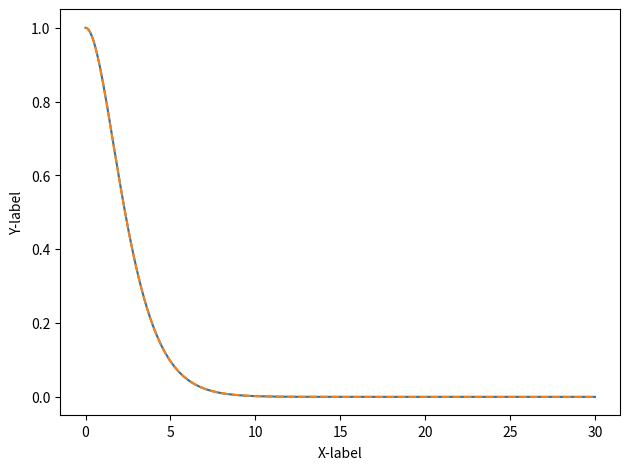

Recreate this plot in Python.
#!/usr/bin/env python

import numpy as np
from scipy.special import gamma, spherical_jn
from scipy.fft import ifft, rfft, irfft

# usefull constants
PI  = np.pi
TPI = 2.0 * np.pi
II  = 1.0j

class pyNumSBT(object):
    '''
    Numerically perform spherical Bessel transform (SBT) in O(Nln(N)) time based
    on the algorithm proposed by J. Talman.

        Talman, J. Computer Physics Communications 2009, 180, 332-338.

    For a function "f(r)" defined numerically on a LOGARITHMIC radial grid "r",
    the SBT for the function gives
    
        g(k) = \sqrt{2\over\pi} \int_0^\infty j_l(kr) f(r) r^2 dr           (c1)

    and the inverse SBT (iSBT) gives
    
        f(r) = \sqrt{2\over\pi} \int_0^\infty j_l(kr) g(k) k^2 dk           (c2)
    '''

    def __init__(self, rr, kmax: float=500, lmax: int=10):
        '''
        Init
        '''

        self.rr  = np.asarray(rr, dtype=float)        # the real-space logarithmic radial grid
        self.nr  = self.rr.size                       # No. of grid points
        self.nr2 = 2 * self.nr
        self.sbt_init(rr, kmax)

        self.lmax = lmax
        self.sbt_mltb(self.lmax)

    def sbt_init(self, rr, kmax: float):
        '''
        Initialize the real-space grid (rr) and momentum-space grid (kk).

            \rho   = \ln(rr)
            \kappa = \ln(kk)

        The algorithm by Talman requries
        
            \Delta\kappa = \Delta\rho
        '''

        self.r_min = rr[0]
        self.r_max = rr[-1]

        self.rho_min = np.log(self.r_min)
        self.rho_max = np.log(self.r_max)
        # \Delta\rho = \ln(rr[1] - rr[0])
        self.drho    = (self.rho_max - self.rho_min) / (self.nr - 1)

        self.kappa_max = np.log(kmax)
        self.kappa_min = self.kappa_max - (self.rho_max - self.rho_min)

        # the reciprocal-space (momentum-space) logarithmic grid
        self.kk    = np.exp(self.kappa_min) * np.exp(np.arange(self.nr)*self.drho)
        self.k_min = self.kk[0]
        self.k_max = self.kk[-1]
        
        self.rr3 = self.rr**3
        self.kk3 = self.kk**3

        # r values for the extended mesh as discussed in Sec.4 of Talman paper.
        self.rr_ext = self.r_min * np.exp(np.arange(-self.nr, 0) * self.drho)

        # the multiply factor as in Talman paper after Eq.(32)
        self.rr15    = np.zeros((2, self.nr), dtype=float)
        self.rr15[0] = self.rr_ext**1.5 / self.r_min**1.5                 # the extended r-mesh
        self.rr15[1] = self.rr**1.5 / self.r_min**1.5                     # the normal r-mesh

        # \Delta\rho \times \Delta t = \frac{2\pi}{N}
        # as in Talman paper after Eq.(30), where N = 2 * nr as discussed in
        # Sec. 4
        self.dt  = TPI / (self.nr2 * self.drho)

        # the post-division factor (1 / k^1.5) as in Eq. (32) of Talman paper.
        # Note that the factor is (1 / r^1.5) for inverse-SBT, as a result, we
        # omit the r_min^1.5 / k_min^1.5 here.
        self.post_div_fac = np.exp(-np.arange(self.nr)*self.drho*1.5)

        # Simpson integration of a function on the logarithmic radial grid.
        #
        # Setup weights for simpson integration on radial grid any radial integral
        # can then be evaluated by just summing all radial grid points with the
        # weights SI
        #
        # \int dr = \sum_i w(i) * f(i)
        self.simp_wht_rr = np.zeros_like(self.rr)
        self.simp_wht_kk = np.zeros_like(self.kk)
        for ii in range(self.nr-1, 1, -2):
            self.simp_wht_rr[ii]   = self.drho * self.rr[ii] / 3. \
                                   + self.simp_wht_rr[ii]
            self.simp_wht_rr[ii-1] = self.drho * self.rr[ii-1] * 4. / 3.
            self.simp_wht_rr[ii-2] = self.drho * self.rr[ii-2] / 3.

            self.simp_wht_kk[ii]   = self.drho * self.kk[ii] / 3. \
                                   + self.simp_wht_kk[ii]
            self.simp_wht_kk[ii-1] = self.drho * self.kk[ii-1] * 4. / 3.
            self.simp_wht_kk[ii-2] = self.drho * self.kk[ii-2] / 3.

    def sbt_mltb(self, lmax_in: int):
        '''
        construct the M_l(t) table according to Eq. (15), (16) and (24) of
        Talman paper.

        Note that Talman paper use Stirling's approximaton to evaluate the Gamma
        function, whereas I just call scipy.special.gamma here.
        '''
        
        if lmax_in > self.lmax:
            lmax = lmax_in
            self.lmax = lmax
        else:
            lmax = self.lmax

        tt = np.arange(self.nr) * self.dt

        # M_lt1 is quantity defined by Eq. (12)
        self.M_lt1 = np.zeros((lmax+1, self.nr), dtype=complex)

        # Eq. (15) in Talman paper
        self.M_lt1[0]    = gamma(0.5 - II*tt) * np.sin(0.5*PI*(0.5 - II*tt)) / self.nr
        self.M_lt1[0,0] /= 2.0
        self.M_lt1[0]   *= np.exp(II*tt*(self.kappa_min + self.rho_min))

        # Eq. (16) in Talman paper
        phi           = np.arctan(np.tanh(PI*tt/2)) - np.arctan(2*tt)
        self.M_lt1[1] = self.M_lt1[0] * np.exp(2*II*phi)

        # Eq. (24) in Talman paper
        for ll in range(1, lmax):
            phi_l            = np.arctan(2*tt / (2*ll + 1))
            self.M_lt1[ll+1] = np.exp(-2*II*phi_l) * self.M_lt1[ll-1]

        ll = np.arange(lmax+1)
        # Eq. (35) in Talman paper
        xx = np.exp(self.rho_min + self.kappa_min + np.arange(self.nr2)*self.drho)

        # M_lt2 is just the Fourier transform of spherical Bessel function j_l
        self.M_lt2 = ifft(
            spherical_jn(ll[:,None], xx[None,:]),
            axis=1
        ).conj()[:,:self.nr+1]

    
    def run(self,
            ff,
            l: int=0,
            direction: int = 1,
            norm: bool=False,
            np_in: int =0,
            return_rr: bool=False,
            include_zero: bool=False,
        ):
        '''
        Perform SBT or inverse-SBT.
        
        Input parapeters:
        ff: the function defined on the logarithmic radial grid
        l: the "l" as in the underscript of "j_l(kr)" of Eq. (c1) and (c2)
        direction: 1 for forward SBT and -1 for inverse SBT
        norm: whether to multiply the prefactor \sqrt{2\over\pi} in Eq. (c1) and (c2).
              If False, then subsequent applicaton of SBT and iSBT will yield
              the original data scaled by a factor of 2/pi.
        np_in: the asymptotic bahavior of ff when  r -> 0

               ff(r\to 0) \approx r^{np_in + l}
        include_zero: the SBT does not include the k = 0, i.e. self.kk.min() != 0, term by default. 
        '''

        assert l <= self.lmax, \
               "lmax = {} smaller than l = {}! Increase lmax!".format(self.lmax, l)
        

        ff = np.asarray(ff, dtype=float)
        gg = np.zeros_like(ff)

        r2c_in  = np.zeros(self.nr2, dtype=float)
        r2c_out = np.zeros(self.nr + 1, dtype=complex)

        c2r_in  = np.zeros(self.nr + 1, dtype=complex)
        c2r_out = np.zeros(self.nr2, dtype=float)

        # The prefactor as in Eq. (c1) and (c2) of the Class docstring.
        sqrt_2_over_pi = np.sqrt(2 / PI) if norm else 1.0

        if direction == 1:
            rmin = self.r_min
            kmin = self.k_min
            C    = ff[0] / self.r_min**(np_in + l)
        elif direction == -1:
            rmin = self.k_min
            kmin = self.r_min
            C    = ff[0] / self.k_min**(np_in + l)
        else:
            raise ValueError("Use direction=1/-1 for forward- and inverse-SBT!")

        # SBT for LARGE k values extend the input to the doubled mesh,
        # extrapolating the input as C r^(np_in + l)

        # Step 1 in the procedure after Eq. (32) of Talman paper
        r2c_in[:self.nr] = C * self.rr_ext**(np_in + l) * self.rr15[0]
        r2c_in[self.nr:] = ff * self.rr15[1]

        # Step 2 in the procedure after Eq. (32) of Talman paper
        r2c_out          = rfft(r2c_in)

        # Step 3 in the procedure after Eq. (32) of Talman paper
        tmp1           = np.zeros(self.nr2, dtype=complex)
        tmp1[:self.nr] = r2c_out[:self.nr].conj() * self.M_lt1[l]

        # Step 4 and 5 in the procedure after Eq. (32) of Talman paper
        tmp2 = ifft(tmp1) * self.nr2
        gg   = (rmin / kmin)**1.5 * tmp2[self.nr:].real * self.post_div_fac * sqrt_2_over_pi

        # obtain the SMALL k results in the array c2r_out

        if direction == 1:
            r2c_in[:self.nr] = self.rr3 * ff
        else:
            r2c_in[:self.nr] = self.kk3 * ff
        r2c_in[self.nr:] = 0.0
        r2c_out = rfft(r2c_in)

        c2r_in             = r2c_out.conj() * self.M_lt2[l] * sqrt_2_over_pi
        c2r_out            = irfft(c2r_in) * self.nr2
        c2r_out[:self.nr] *= self.drho

        # compare the minimum difference between large and small k as described
        # in the paragraph above Eq. (39) of Talman paper.
        gdiff         = np.abs(gg - c2r_out[:self.nr])
        minloc        = np.argmin(gdiff)
        gg[:minloc+1] = c2r_out[:minloc+1]

        # include k = 0 in the SBT and r = 0 in the i-SBT.
        if include_zero:
            if direction == 1:
                gg0 = sqrt_2_over_pi * spherical_jn(l, 0) * np.sum(
                          self.simp_wht_rr * self.rr**2 * ff
                      )
            else:
                gg0 = sqrt_2_over_pi * spherical_jn(l, 0) * np.sum(
                          self.simp_wht_kk * self.kk**2 * ff
                      )

        if return_rr:
            if direction == 1:
                return (np.r_[0, self.kk], np.r_[gg0, gg]) if include_zero else (self.kk, gg)
            else:
                return (np.r_[0, self.rr], np.r_[gg0, gg]) if include_zero else (self.rr, gg)
        else:
            return np.r_[gg0, gg] if include_zero else gg


    def run_int(self,
            ff,
            l: int=0,
            direction: int = 1,
            norm: bool=False,
            return_rr: bool=False,
            include_zero: bool=False,
        ):
        '''
        Perform SBT or inverse-SBT by numerically integrating Eq. (c1) and (c2).
        
        Input parapeters:
        ff: the function defined on the logarithmic radial grid
        l: the "l" as in the underscript of "j_l(kr)" of Eq. (c1) and (c2)
        direction: 1 for forward SBT and -1 for inverse SBT
        norm: whether to multiply the prefactor \sqrt{2\over\pi} in Eq. (c1) and (c2).
              If False, then subsequent applicaton of SBT and iSBT will yield
              the original data scaled by a factor of 2/pi.
        include_zero: the SBT does not include the k = 0, i.e. self.kk.min() != 0, term by default. 
        '''

        kr    = self.rr[:,None] * self.kk[None,:]
        jl_kr = spherical_jn(l, kr)
        ff    = np.asarray(ff, dtype=float)

        # The prefactor as in Eq. (c1) and (c2) of the Class docstring.
        sqrt_2_over_pi = np.sqrt(2 / PI) if norm else 1.0

        if direction == 1:
            gg = sqrt_2_over_pi * np.sum(
                jl_kr * (self.rr**2 * ff * self.simp_wht_rr)[:,None],
                axis=0
            )
            # include k = 0 in the SBT and r = 0 in the i-SBT.
            if include_zero:
                gg0 = sqrt_2_over_pi * spherical_jn(l, 0) * np.sum(
                          self.simp_wht_rr * self.rr**2 * ff
                      )
        elif direction == -1:
            gg = sqrt_2_over_pi * np.sum(
                jl_kr * (self.kk**2 * ff * self.simp_wht_kk)[None,:],
                axis=1
            )
            # include k = 0 in the SBT and r = 0 in the i-SBT.
            if include_zero:
                gg0 = sqrt_2_over_pi * spherical_jn(l, 0) * np.sum(
                          self.simp_wht_kk * self.kk**2 * ff
                      )
        else:
            raise ValueError("Use direction=1/-1 for forward- and inverse-SBT!")

        if return_rr:
            if direction == 1:
                return (np.r_[0, self.kk], np.r_[gg0, gg]) if include_zero else (self.kk, gg)
            else:
                return (np.r_[0, self.rr], np.r_[gg0, gg]) if include_zero else (self.rr, gg)
        else:
            return np.r_[gg0, gg] if include_zero else gg


if __name__ == "__main__":
    N    = 256
    rmin = 2.0 / 1024 / 32
    rmax = 30
    rr   = np.logspace(np.log10(rmin), np.log10(rmax), N, endpoint=True)
    f1   = 2*np.exp(-rr)

    xx = pyNumSBT(rr)

    g1 = xx.run(f1, direction=1, norm=False)
    f2 = xx.run(g1 * g1, direction=-1, norm=False)


    import matplotlib.pyplot as plt

    fig = plt.figure(
      dpi=300,
    )
    ax = plt.subplot()

    # ax.plot(rr, f1)
    ax.plot(rr, f2 * 2 / np.pi, ls='-')
    ax.plot(rr, np.exp(-rr) * (1 + rr + rr**2 / 3), ls='--')

    ax.set_xlabel('X-label', labelpad=5)
    ax.set_ylabel('Y-label', labelpad=5)

    plt.tight_layout()
    plt.show()
